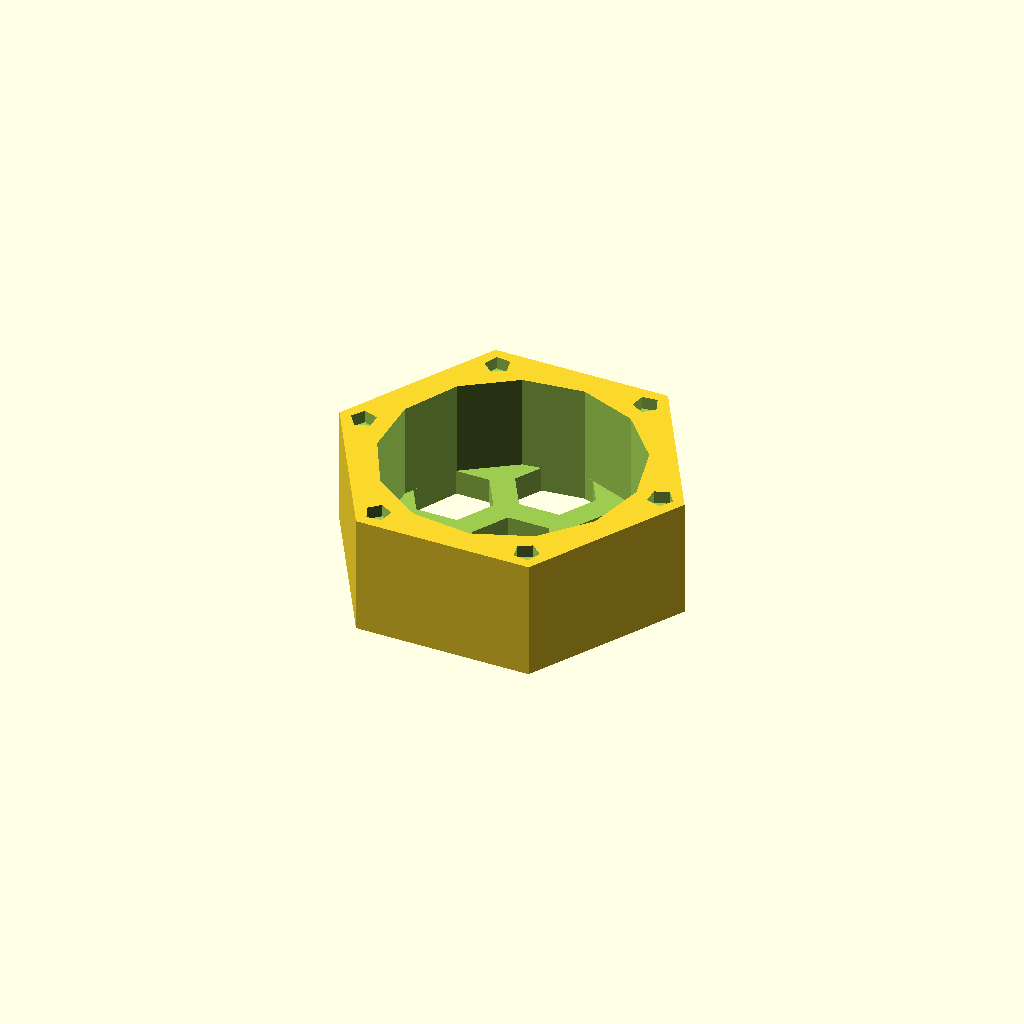
Cell 1 — every parameter at its default value.
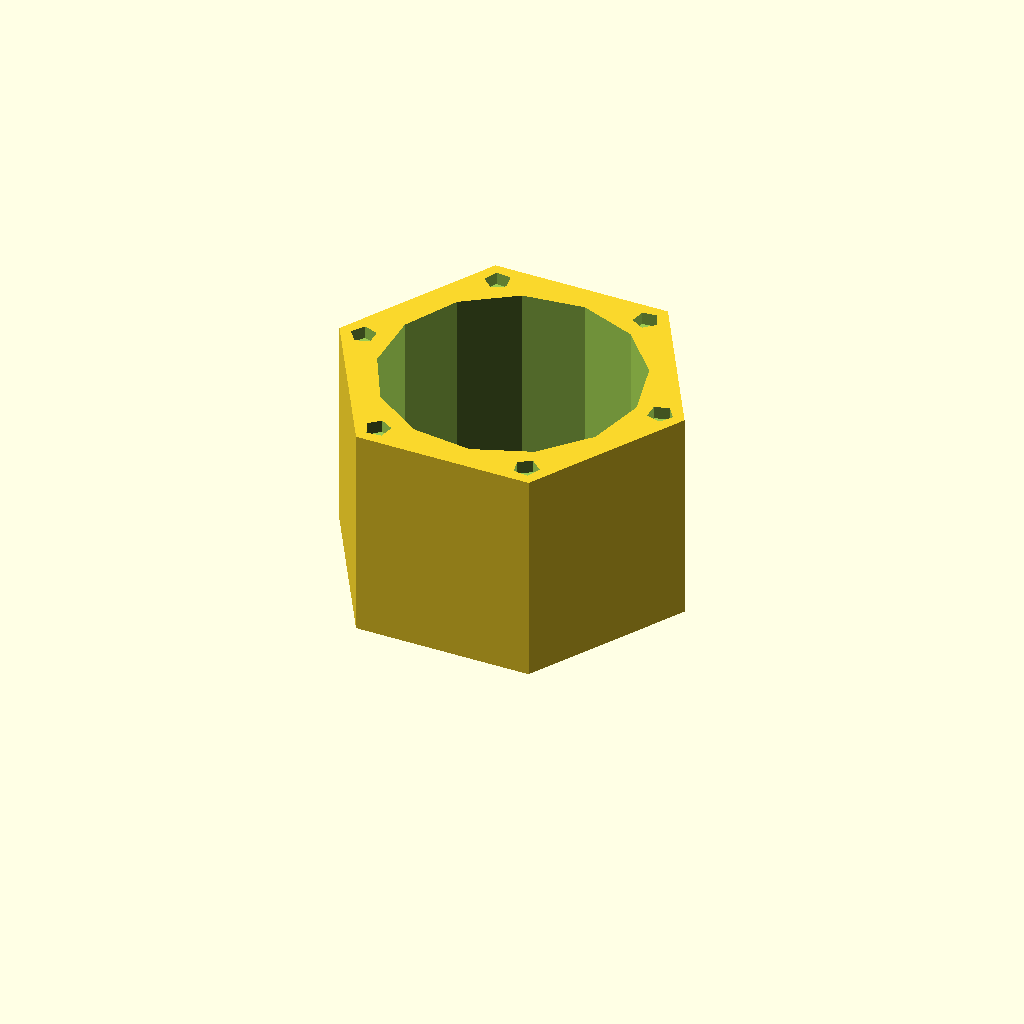
Cell 2 — h_soap set to 30, the other parameters unchanged.
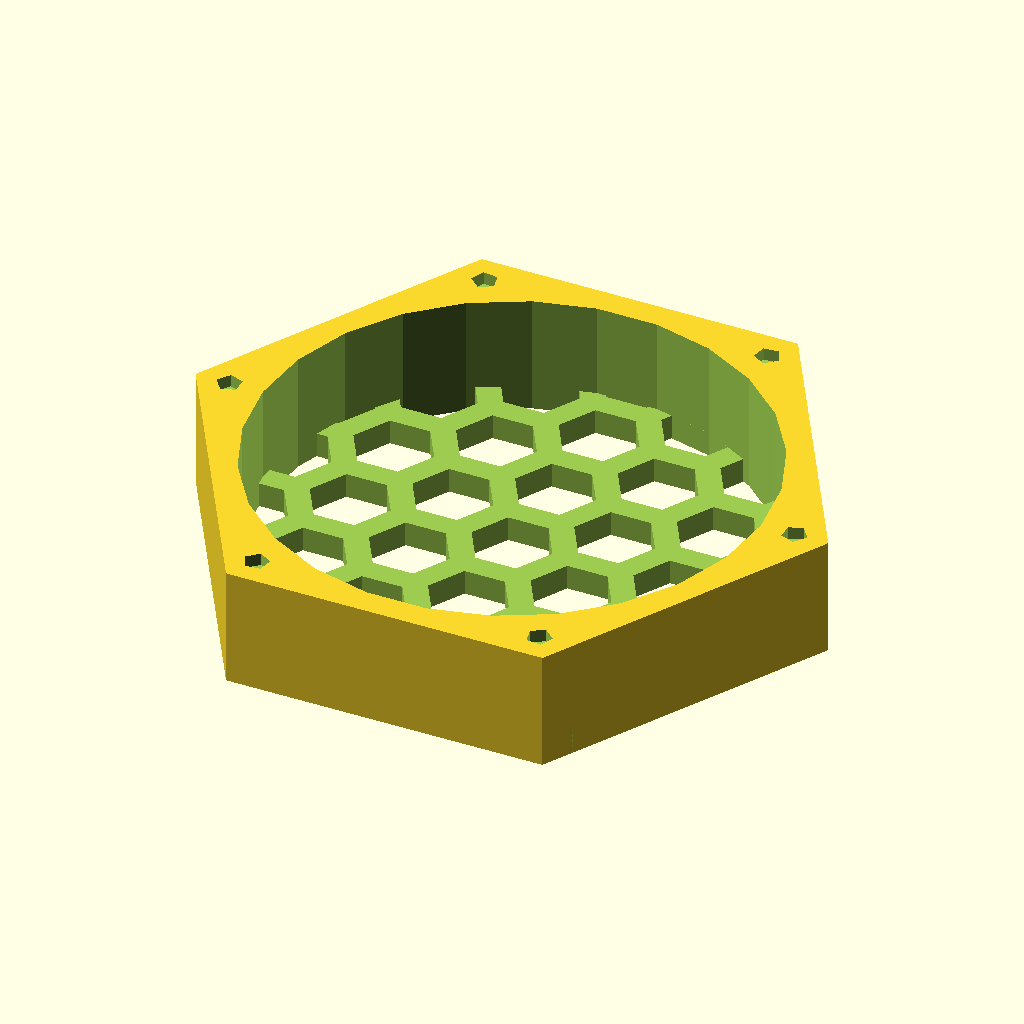
Cell 3: d_soap = 80 (everything else at default).
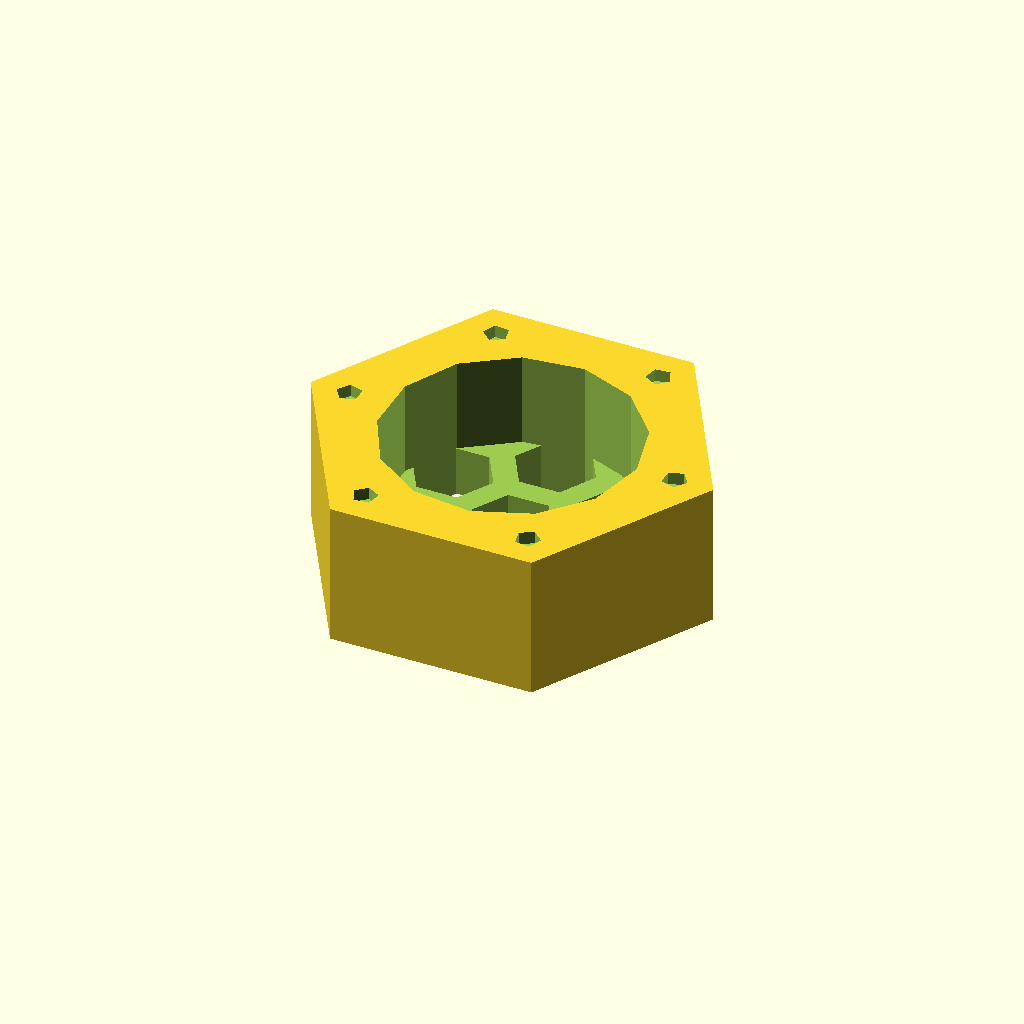
Cell 4: wall_thickness = 8 (everything else at default).
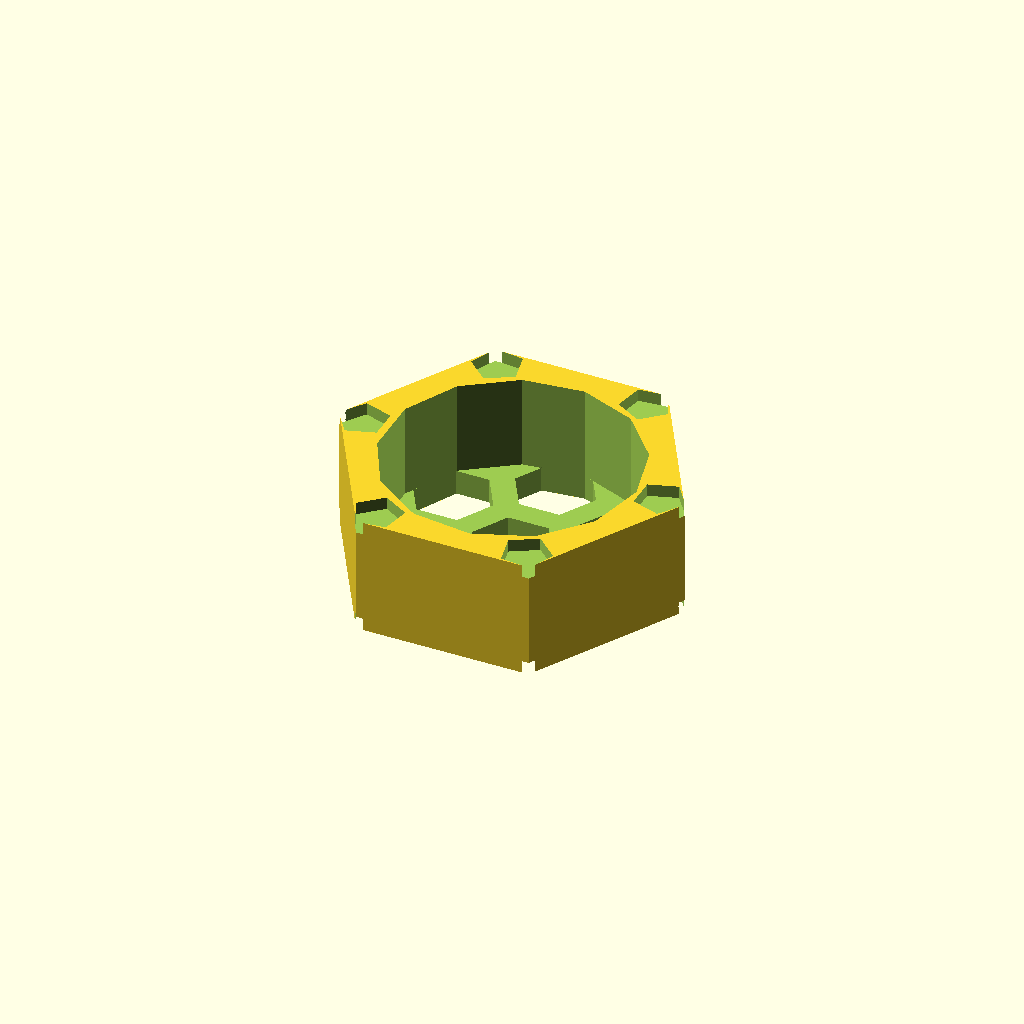
Cell 5: d_magnet = 8 (everything else at default).
All cells are drawn from one camera (rotation 55°, 0°, 25°, orthographic, colour scheme Cornfield), so only the parameter changes between them.
Source of the model, 001 completed/draining travel soap bars/draining travel soap bars.scad:
$fs = $preview ? 10 : 1;

// should include slop!
h_soap = 15;
// should include slop!
d_soap = 40;
wall_thickness = 4;

h_magnet = 2;
d_magnet = 4;

hole_spacing = 15;
hole_percent = 75;
/*
# travel soap container
draining epoxy-coated travel soap bar container

## constraints
I want to make something to hold my travel soap bars with the following constraints
1. waterproof - sealed with epoxy resin
2. draining
3. compact
4. sealed completely when closed
5. doesn't drain on top of eachother
6. needs to hold 3 pucks: soap, shampoo, conditioner

## ideation
* so one design could be like stacking cups with two diameters, holes on the bottom and a lid on top.
    * the bottommost one needs an extra lid for transport
* what if there was a shaft that the holders swung out from?
* what if I got some tins -> no draining
* what if it was held together with magnets? then I wouldn't have to worry about expoxy affecting clearances

## final design
five parts: a top lid, three chambers and a bottom lid. hexagons, just for funsies

##for version 2
the chambers could have three sloping feet that nest with the chamber below. one traingle wave
 */

d_hex = (d_soap + 2 * wall_thickness) / cos(30);
module lid() {
    difference() {
        cylinder(d = d_hex, h = wall_thickness, $fn = 6);
        if ($preview)
            translate([0, 0, - .1])
                cylinder(d = d_soap, h = .2);
        //holes for magnets
        for (theta = [60:60:360]) {
            dx = (d_hex + d_soap) / 2 / 2;
            rotate([0, 0, theta])
                translate([dx, 0, - .1])
                    cylinder(d = d_magnet, h = h_magnet + .1);
        }
    }
}

module chamber() {
    difference() {
        //outer hexagon
        cylinder(d = d_hex, h = wall_thickness + h_soap, $fn = 6);
        //void
        translate([0, 0, wall_thickness])
            cylinder(d = d_soap, h = h_soap + .2);
        //holes at the bottom
        translate([0, 0, - .1]) intersection() {
            cylinder(d = d_soap, h = wall_thickness + .2);
            for (i = [- 5:5], j = [- 5:5]) {
                rotate([0,0,30])
                translate([hole_spacing * i, 0, 0])
                    rotate([0, 0, 60])
                    translate([j*hole_spacing,0,0])
                    rotate([0, 0, 30])
                    cylinder(d = hole_spacing * hole_percent / 100 / cos(30), h=wall_thickness+.2,  $fn = 6);
            }
        }
        //holes for magnets
        for (theta = [60:60:360]) {
            dx = (d_hex + d_soap) / 2 / 2;
            rotate([0, 0, theta]) {
                translate([dx, 0, - .1])
                    cylinder(d = d_magnet, h = h_magnet + .1);
                translate([dx, 0, h_soap + wall_thickness - h_magnet])
                    cylinder(d = d_magnet, h = h_magnet + .1);
            }
        }
    }
}

//lid();
chamber();
Customizer parameters (derived from the source; name, type, default, range or options):
h_soap: number, default 15
d_soap: number, default 40
wall_thickness: number, default 4
h_magnet: number, default 2
d_magnet: number, default 4
hole_spacing: number, default 15
hole_percent: number, default 75
